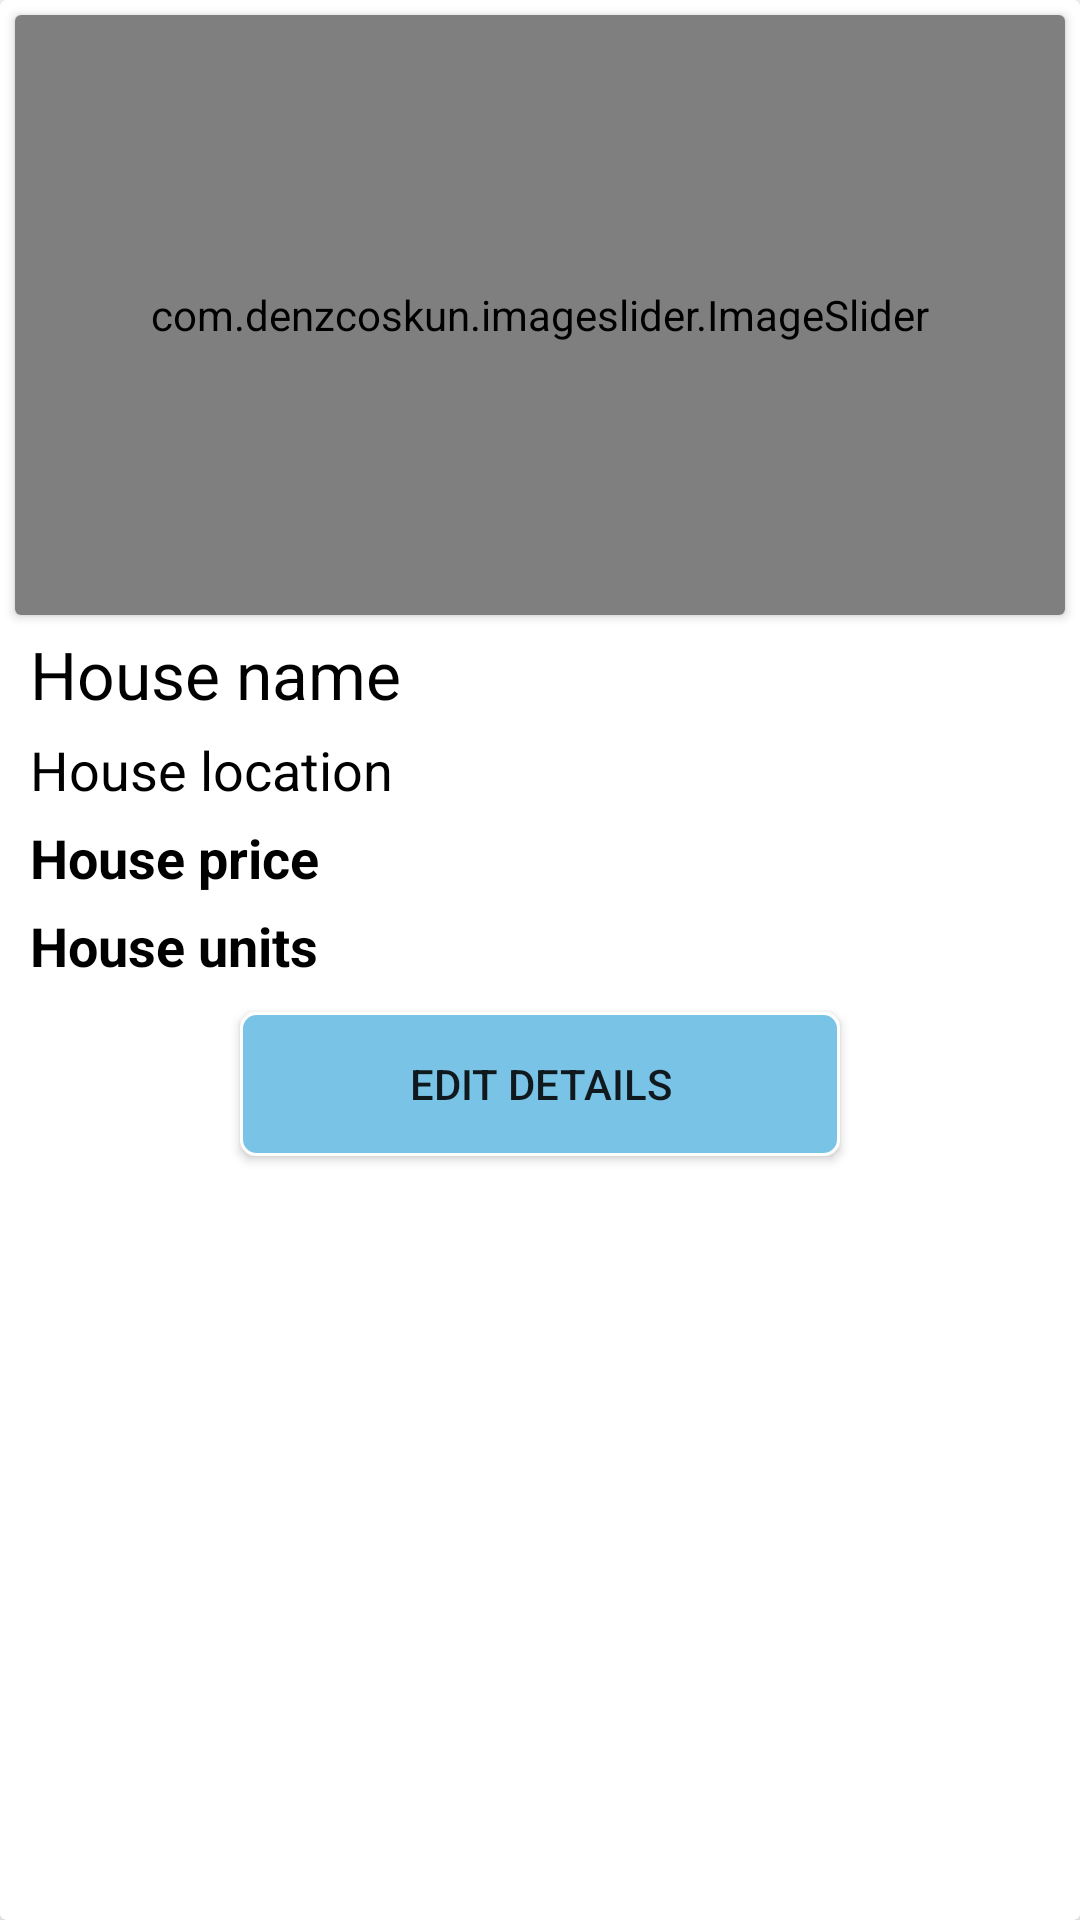

Layout XML and referenced resources for this Android screen:
<!-- AndroidManifest.xml: application theme Theme.REaste -->
<!-- res/layout/profile_items.xml -->
<?xml version="1.0" encoding="utf-8"?>
<androidx.cardview.widget.CardView xmlns:android="http://schemas.android.com/apk/res/android"
    android:layout_width="match_parent"
    android:layout_height="wrap_content"
    xmlns:app="http://schemas.android.com/apk/res-auto"
    android:layout_margin="5dp">

    <LinearLayout
        android:layout_width="match_parent"
        android:layout_height="wrap_content"
        android:orientation="vertical">

        <androidx.cardview.widget.CardView
            android:layout_width="match_parent"
            android:layout_height="wrap_content"
            android:layout_margin="5dp">

            <com.denzcoskun.imageslider.ImageSlider
                android:layout_width="match_parent"
                android:layout_height="200dp"
                android:id="@+id/image_autoslider"
                app:iss_auto_cycle="true"
                app:iss_period="1000"
                app:iss_title_background="@drawable/gradient"
                app:iss_selected_dot="@drawable/active_dot"
                app:iss_unselected_dot="@drawable/nonactive_dot"
                app:iss_placeholder="@drawable/not_available"
                app:iss_delay="0"/>

        </androidx.cardview.widget.CardView>

        <LinearLayout
            android:layout_width="match_parent"
            android:layout_height="wrap_content"
            android:orientation="vertical">

            <TextView
                android:layout_width="match_parent"
                android:layout_height="wrap_content"
                android:id="@+id/name_profile"
                android:text="House name"
                android:textSize="22sp"
                android:layout_marginLeft="10dp"
                android:textColor="@color/black"/>
            <TextView
                android:layout_width="match_parent"
                android:layout_height="wrap_content"
                android:text="House location"
                android:textSize="18sp"
                android:textColor="@color/black"
                android:layout_marginLeft="10dp"
                android:layout_marginTop="5dp"
                android:id="@+id/location_profile"/>

            <TextView
                android:layout_width="match_parent"
                android:layout_height="wrap_content"
                android:text="House price"
                android:textSize="18sp"
                android:textColor="@color/black"
                android:layout_marginTop="5dp"
                android:layout_marginLeft="10dp"
                android:id="@+id/price_profile"
                android:textStyle="bold"/>

            <TextView
                android:layout_width="match_parent"
                android:layout_height="wrap_content"
                android:text="House units"
                android:textSize="18sp"
                android:layout_marginLeft="10dp"
                android:textColor="@color/black"
                android:layout_marginTop="5dp"
                android:id="@+id/units_profile"
                android:textStyle="bold"/>

            <androidx.appcompat.widget.AppCompatButton
                android:layout_width="200dp"
                android:layout_height="wrap_content"
                android:text="Edit details"
                android:background="@drawable/button_background"
                android:layout_gravity="center"
                android:layout_margin="10dp"
                android:id="@+id/edit_page"/>
        </LinearLayout>
    </LinearLayout>
</androidx.cardview.widget.CardView>
<!-- resources referenced by this layout -->
<resources>
  <color name="black">#FF000000</color>
  <!-- drawable active_dot (drawable-hdpi) -->
  <?xml version="1.0" encoding="utf-8"?>
  <shape xmlns:android="http://schemas.android.com/apk/res/android"
      android:shape="oval" android:useLevel="true"
      android:dither="true">
      <size android:height="8dip" android:width="8dip"/>
      <solid android:color="#010203"/>
  
  </shape>
  <!-- drawable button_background (drawable) -->
  <?xml version="1.0" encoding="utf-8"?>
  <shape xmlns:android="http://schemas.android.com/apk/res/android">
      <corners android:radius="5dp"/>
      <solid android:color="#79C4E6"/>
      <stroke android:width="1dp"
          android:color="@color/white"/>
  
  </shape>
  <!-- drawable nonactive_dot (drawable-hdpi) -->
  <?xml version="1.0" encoding="utf-8"?>
  <shape xmlns:android="http://schemas.android.com/apk/res/android"
      android:shape="oval" android:useLevel="true" android:dither="true">
      <size android:height="6dip" android:width="6dip"/>
      <solid android:color="#B8B7B7"/>
  
  </shape>
  <style name="Theme.REaste" parent="Theme.MaterialComponents.DayNight.NoActionBar">
          
          <item name="colorPrimary">@color/purple_500</item>
          <item name="colorPrimaryVariant">@color/purple_700</item>
          <item name="colorOnPrimary">@color/white</item>
          
          <item name="colorSecondary">@color/teal_200</item>
          <item name="colorSecondaryVariant">@color/teal_700</item>
          <item name="colorOnSecondary">@color/black</item>
          
          <item name="android:statusBarColor" tools:targetApi="l">?attr/colorPrimaryVariant</item>
          
  
          <item name="android:windowContentTransitions">true</item>
      </style>
  <color name="white">#FFFFFFFF</color>
  <color name="purple_500">#FF6200EE</color>
  <color name="purple_700">#FF3700B3</color>
  <color name="teal_200">#FF03DAC5</color>
  <color name="teal_700">#FF018786</color>
</resources>
